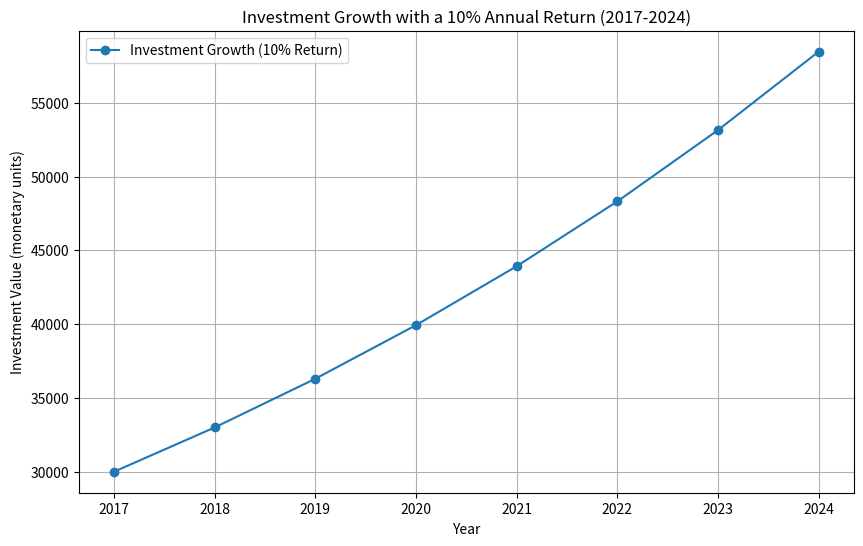
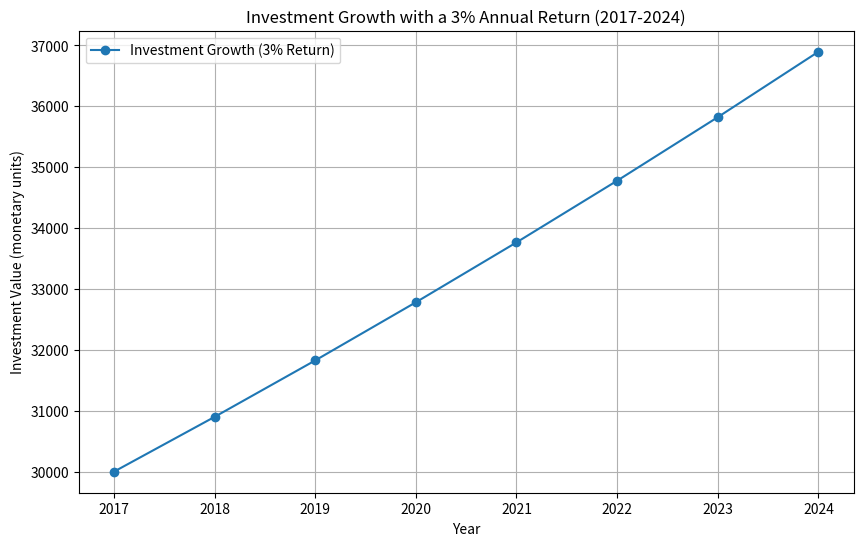

Recreate these plots in Python, in order.
import matplotlib.pyplot as plt

initial_investment = 30000

return_rate_high = 0.10
return_rate_low = 0.03

years = list(range(2017, 2025))

def compound_interest(principal, rate, years):
    values = [principal]
    for _ in range(len(years) - 1):
        new_value = values[-1] * (1 + rate)
        values.append(new_value)
    return values

investment_high = compound_interest(initial_investment, return_rate_high, years)
investment_low = compound_interest(initial_investment, return_rate_low, years)

plt.figure(figsize=(10, 6))
plt.plot(years, investment_high, label='Investment Growth (10% Return)', marker='o', linestyle='-')
plt.xlabel('Year')
plt.ylabel('Investment Value (monetary units)')
plt.title('Investment Growth with a 10% Annual Return (2017-2024)')
plt.legend()
plt.grid(True)
plt.show()

plt.figure(figsize=(10, 6))
plt.plot(years, investment_low, label='Investment Growth (3% Return)', marker='o', linestyle='-')
plt.xlabel('Year')
plt.ylabel('Investment Value (monetary units)')
plt.title('Investment Growth with a 3% Annual Return (2017-2024)')
plt.legend()
plt.grid(True)
plt.show()
